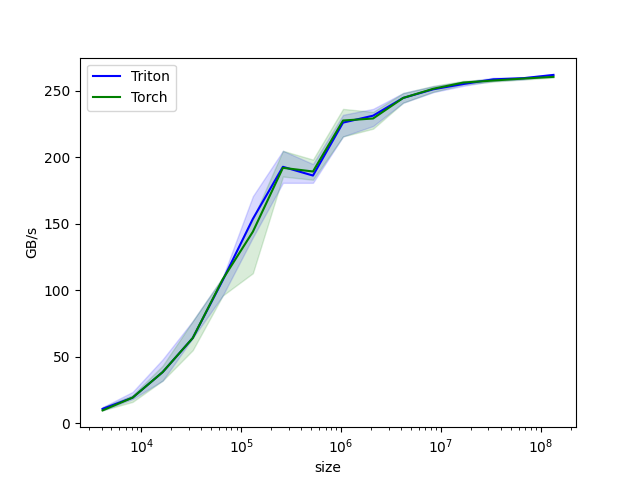

Values plotted in this chart, from the file beside it:
size, Triton, Torch
4096, 10.74, 9.6
8192, 19.2, 19.2
16384, 38.4, 38.4
32768, 64, 64
65536, 107.6, 108.3
131072, 153.6, 143.9
262144, 192.8, 192
524288, 186.2, 189.2
1048576, 226, 227.6
2097152, 231.2, 229.1
4194304, 244.5, 244.5
8388608, 251, 251.4
16777216, 255, 256.1
33554432, 258.5, 257.6
67108864, 259.4, 259.1
134217728, 261.9, 260.4
